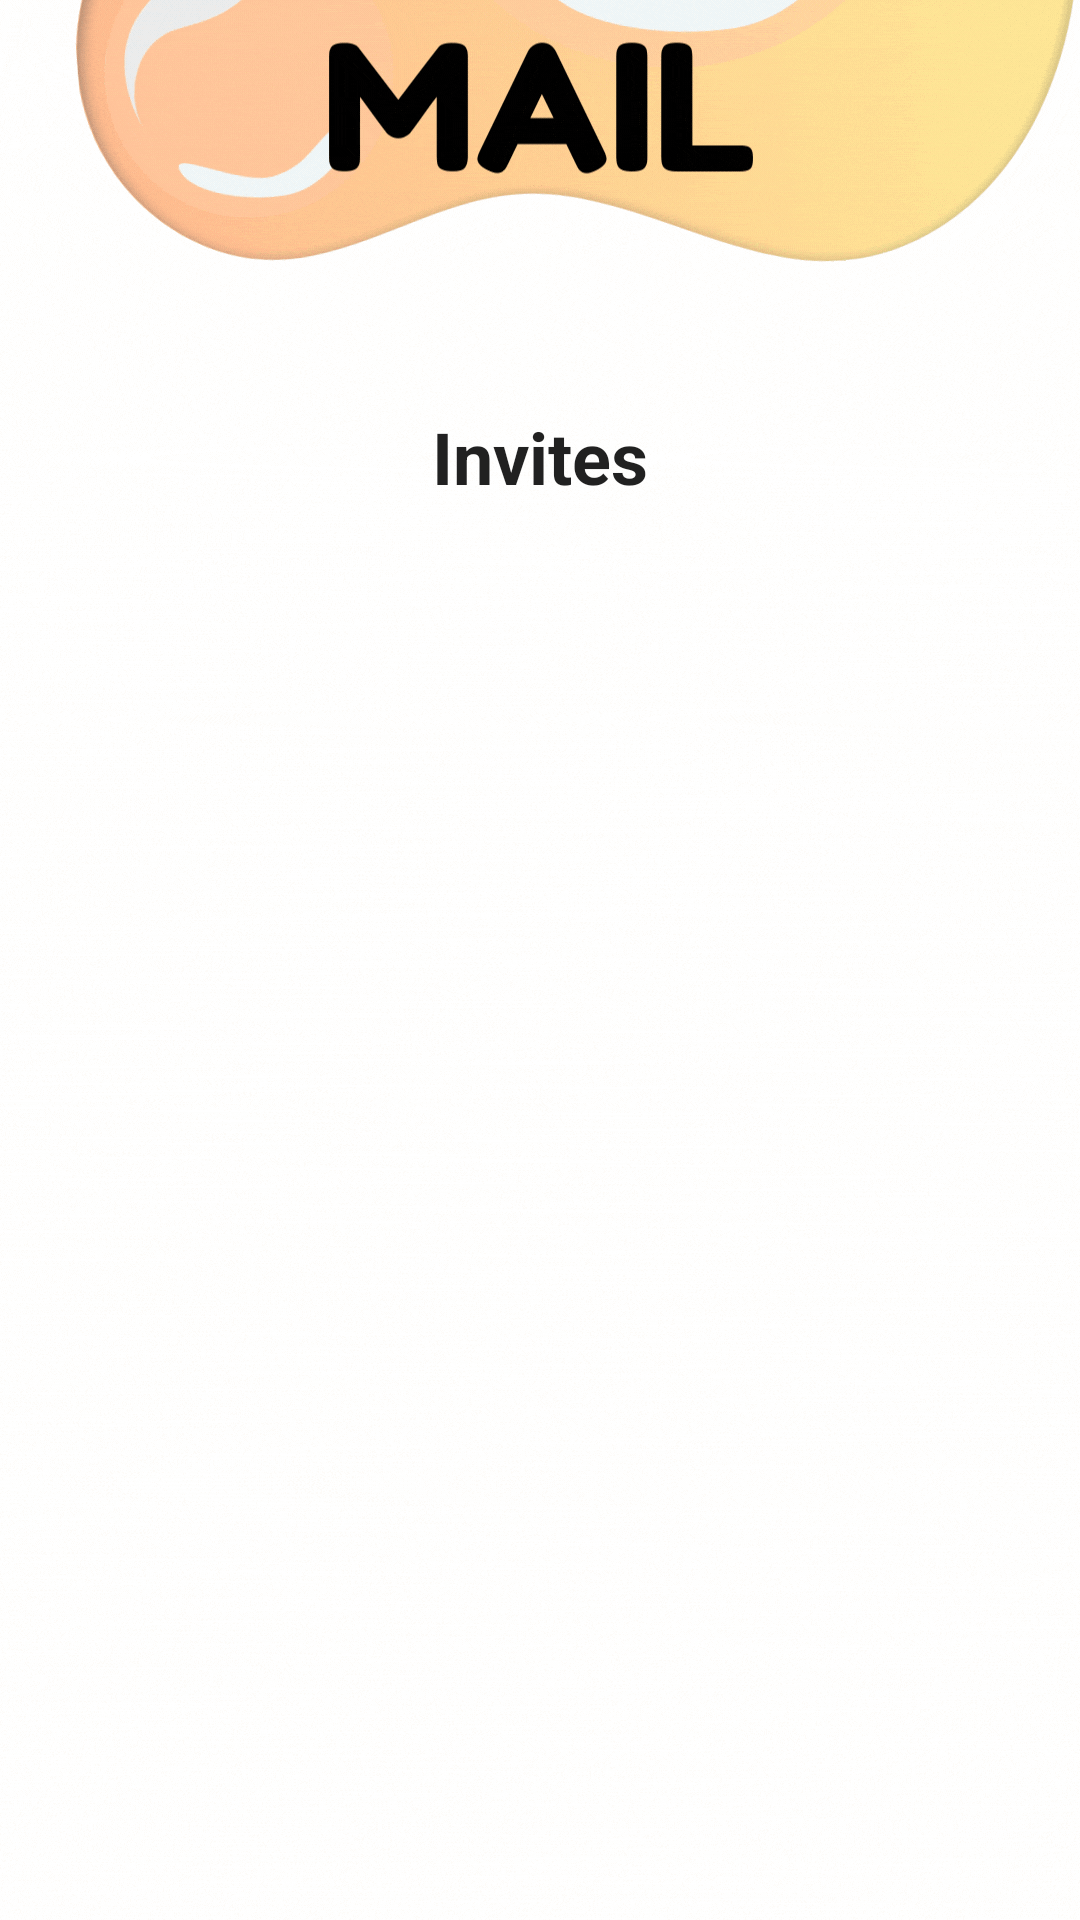

Write the Android layout XML for this screen, with the resource values it uses.
<!-- AndroidManifest.xml: application theme Theme.Hiyv -->
<!-- res/layout/fragment_mail.xml -->
<?xml version="1.0" encoding="utf-8"?>
<androidx.constraintlayout.widget.ConstraintLayout xmlns:android="http://schemas.android.com/apk/res/android"
    xmlns:app="http://schemas.android.com/apk/res-auto"
    xmlns:tools="http://schemas.android.com/tools"
    android:layout_width="match_parent"
    android:layout_height="match_parent"
    android:gravity="center"
    android:orientation="vertical"
    android:background="@drawable/mail_backdrop">

    <TextView
        android:id="@+id/tvTitle"
        android:layout_width="wrap_content"
        android:layout_height="wrap_content"
        android:layout_marginTop="136dp"
        android:text="Invites"
        android:textAppearance="@style/TextAppearance.AppCompat.Large"
        android:textSize="24sp"
        android:textStyle="bold"
        app:layout_constraintEnd_toEndOf="parent"
        app:layout_constraintStart_toStartOf="parent"
        app:layout_constraintTop_toTopOf="parent" />

    <androidx.recyclerview.widget.RecyclerView
        android:paddingLeft="15dp"
        android:paddingRight="15dp"
        android:id="@+id/rvInviteList"
        android:layout_width="0dp"
        android:layout_height="0dp"
        android:layout_marginTop="16dp"
        android:layout_marginBottom="16dp"
        app:layout_constraintBottom_toBottomOf="parent"
        app:layout_constraintEnd_toEndOf="parent"
        app:layout_constraintHorizontal_bias="0.0"
        app:layout_constraintStart_toStartOf="parent"
        app:layout_constraintTop_toBottomOf="@id/tvTitle"
        app:layout_constraintVertical_bias="1.0" />

</androidx.constraintlayout.widget.ConstraintLayout>
<!-- resources referenced by this layout -->
<resources>
  <!-- drawable mail_backdrop: gif bitmap (drawable, 701049 bytes) -->
  <style name="Theme.Hiyv" parent="Base.Theme.Hiyv" />
  <style name="Base.Theme.Hiyv" parent="Theme.AppCompat.Light.NoActionBar">
          
          
      </style>
</resources>
